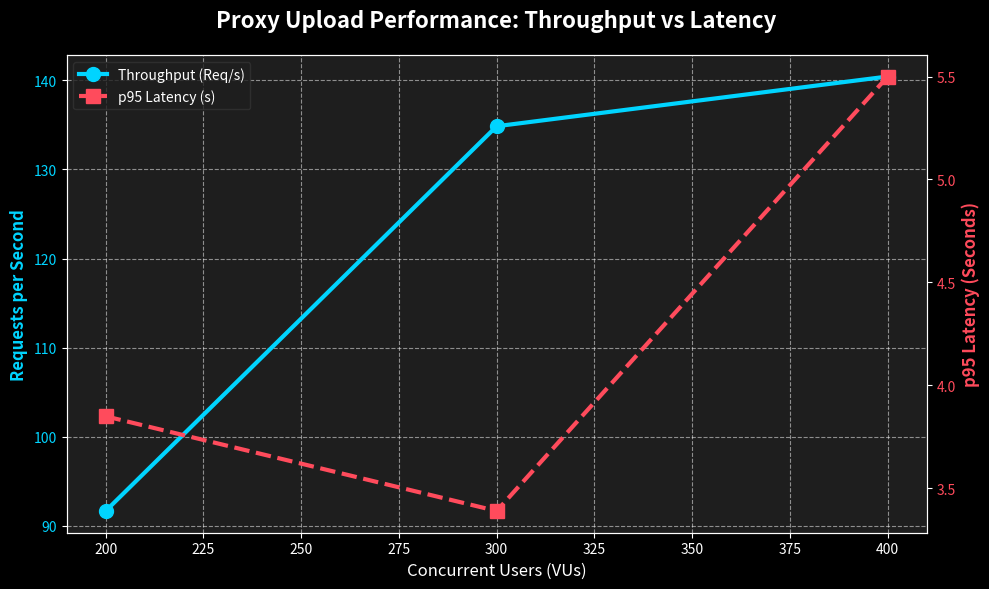

Recreate this plot in Python.
import matplotlib.pyplot as plt
import seaborn as sns
import pandas as pd

# Data from Proxy Tests (1-5)
proxy_data = {
    'VUs': [200, 300, 400],
    'Throughput': [91.67, 134.85, 140.43],
    'p95_Latency': [3.85, 3.39, 5.50]
}
df_p = pd.DataFrame(proxy_data)

# Dark Mode Styling
plt.style.use('dark_background')
fig, ax1 = plt.subplots(figsize=(10, 6), facecolor='#121212')
ax1.set_facecolor('#1e1e1e')
ax1.grid(True, linestyle='--', alpha=0.5)

# Primary Axis: Throughput (Cyan)
tp_color = '#00d4ff'
ln1 = ax1.plot(df_p['VUs'], df_p['Throughput'], color=tp_color, marker='o', 
               markersize=10, linewidth=3, label='Throughput (Req/s)')
ax1.set_ylabel('Requests per Second', color=tp_color, fontsize=12, fontweight='bold')
ax1.tick_params(axis='y', labelcolor=tp_color)
ax1.set_xlabel('Concurrent Users (VUs)', fontsize=12, color='white')

# Secondary Axis: Latency (Soft Red)
ax2 = ax1.twinx()
lat_color = '#ff4b5c'
ln2 = ax2.plot(df_p['VUs'], df_p['p95_Latency'], color=lat_color, marker='s', 
               markersize=10, linewidth=3, linestyle='--', label='p95 Latency (s)')
ax2.set_ylabel('p95 Latency (Seconds)', color=lat_color, fontsize=12, fontweight='bold')
ax2.tick_params(axis='y', labelcolor=lat_color)

# Title & Legend
plt.title('Proxy Upload Performance: Throughput vs Latency', fontsize=16, pad=20, fontweight='bold')
lines = ln1 + ln2
labels = [l.get_label() for l in lines]
ax1.legend(lines, labels, loc='upper left', frameon=True, facecolor='#1e1e1e', edgecolor='#333333')

plt.tight_layout()
plt.show()
